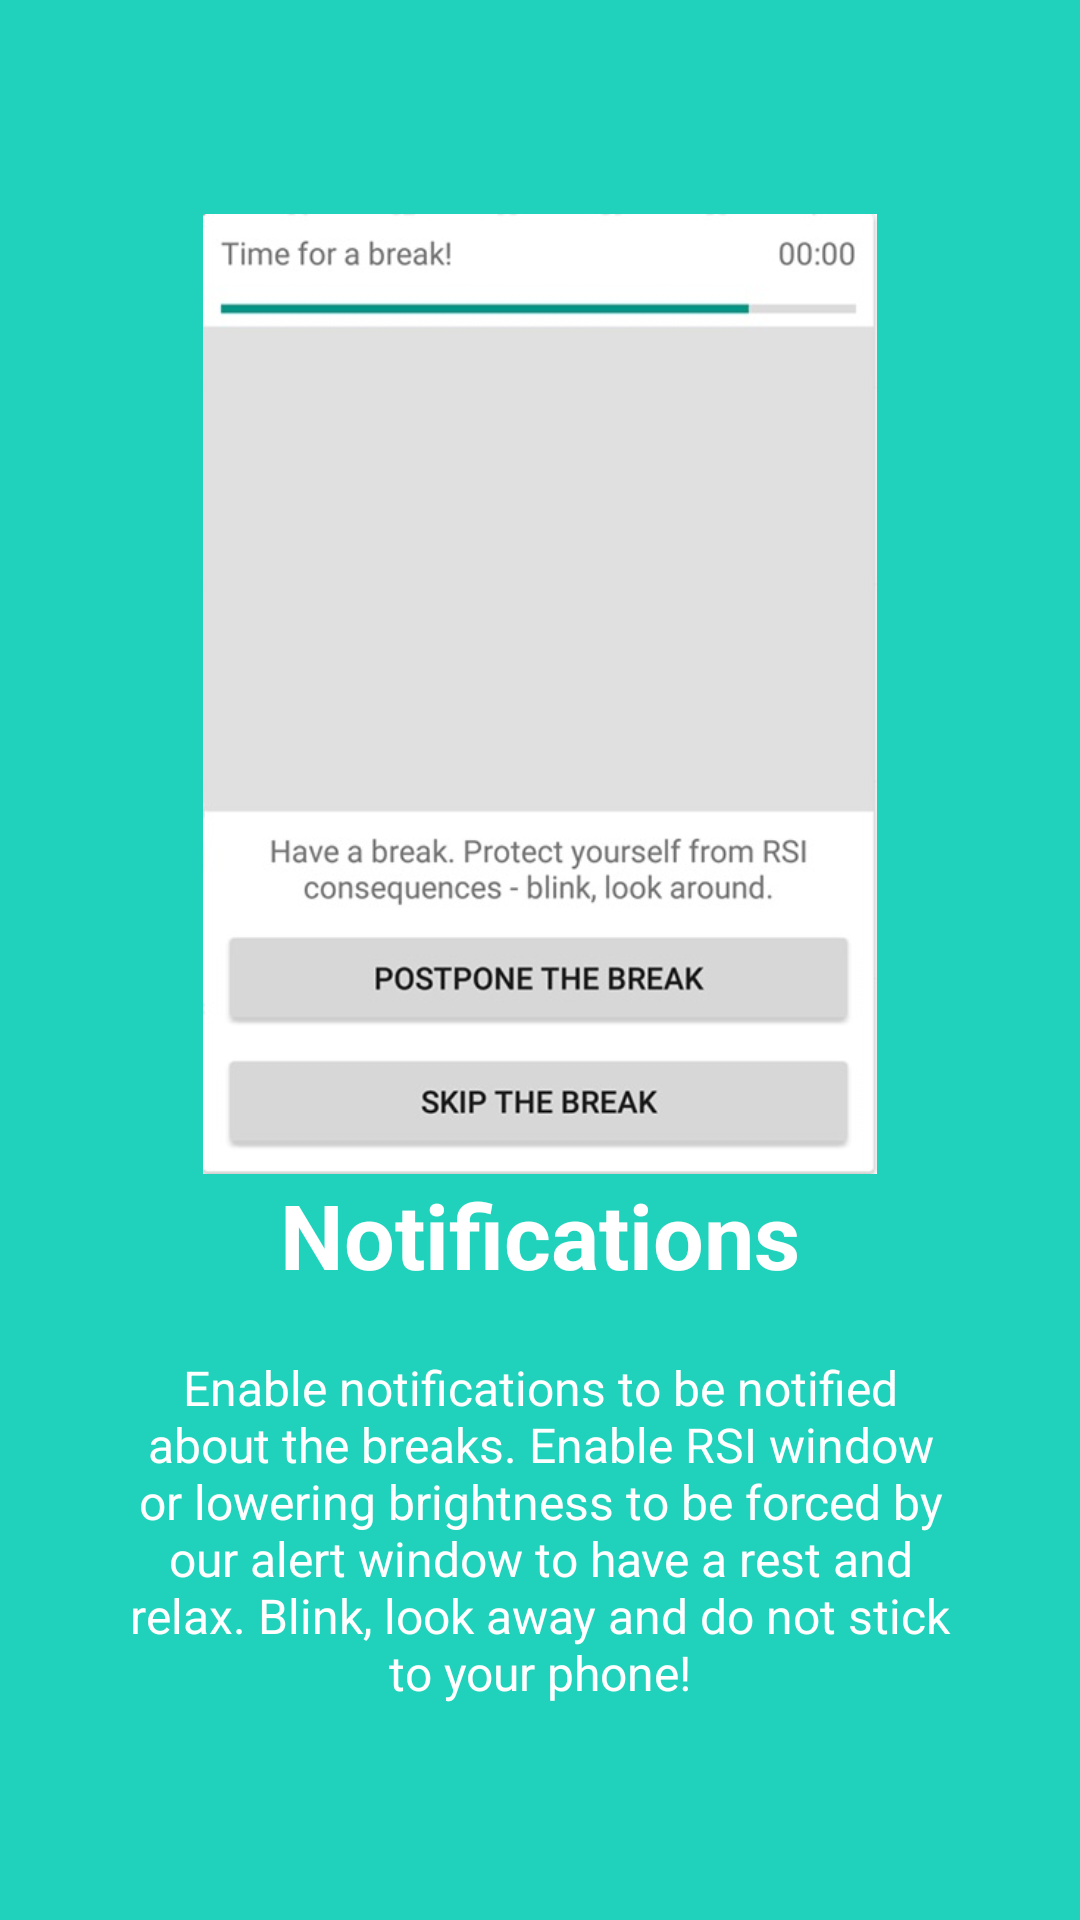

Here is an Android app screen rendered from its layout file. Give the layout XML and the strings, colors and styles it references.
<!-- AndroidManifest.xml: application theme AppTheme -->
<!-- res/layout/welcome_slide4.xml -->
<?xml version="1.0" encoding="utf-8"?>
<RelativeLayout xmlns:android="http://schemas.android.com/apk/res/android"
    android:layout_width="match_parent"
    android:layout_height="match_parent"
    android:background="@color/bg_screen4">

    <LinearLayout
        android:layout_width="wrap_content"
        android:layout_height="wrap_content"
        android:layout_centerInParent="true"
        android:gravity="center_horizontal"
        android:orientation="vertical">

        <ImageView
            android:layout_width="@dimen/slide_4_width_height"
            android:layout_height="@dimen/slide_4_width_height"
            android:src="@drawable/time_for_a_break_cut" />

        <TextView
            android:layout_width="wrap_content"
            android:layout_height="wrap_content"
            android:text="@string/slide_4_title"
            android:textColor="@android:color/white"
            android:textSize="@dimen/slide_title"
            android:textStyle="bold" />

        <TextView
            android:layout_width="wrap_content"
            android:layout_height="wrap_content"
            android:layout_marginTop="20dp"
            android:paddingLeft="@dimen/desc_padding"
            android:paddingRight="@dimen/desc_padding"
            android:text="@string/slide_4_desc"
            android:textAlignment="center"
            android:textColor="@android:color/white"
            android:textSize="@dimen/slide_desc" />

    </LinearLayout>
</RelativeLayout>
<!-- resources referenced by this layout -->
<resources>
  <color name="bg_screen4">#20d2bb</color>
  <dimen name="desc_padding">40dp</dimen>
  <dimen name="slide_4_width_height">320dp</dimen>
  <dimen name="slide_desc">16dp</dimen>
  <dimen name="slide_title">30dp</dimen>
  <!-- drawable time_for_a_break_cut: jpg bitmap (drawable, 35795 bytes) -->
  <string name="slide_4_desc">Enable notifications to be notified about the breaks. Enable RSI
          window or lowering brightness to be forced by our alert window to have a rest and relax.
          Blink, look away and do not stick to your phone!</string>
  <string name="slide_4_title">Notifications</string>
  <style name="AppTheme" parent="Theme.AppCompat.Light.DarkActionBar">
          
          <item name="colorPrimary">@color/colorPrimary</item>
          <item name="colorPrimaryDark">@color/colorPrimaryDark</item>
          <item name="colorAccent">@color/colorAccent</item>
      </style>
  <color name="colorPrimary">#673AB7</color>
  <color name="colorPrimaryDark">#512DA8</color>
  <color name="colorAccent">#E040FB</color>
</resources>
